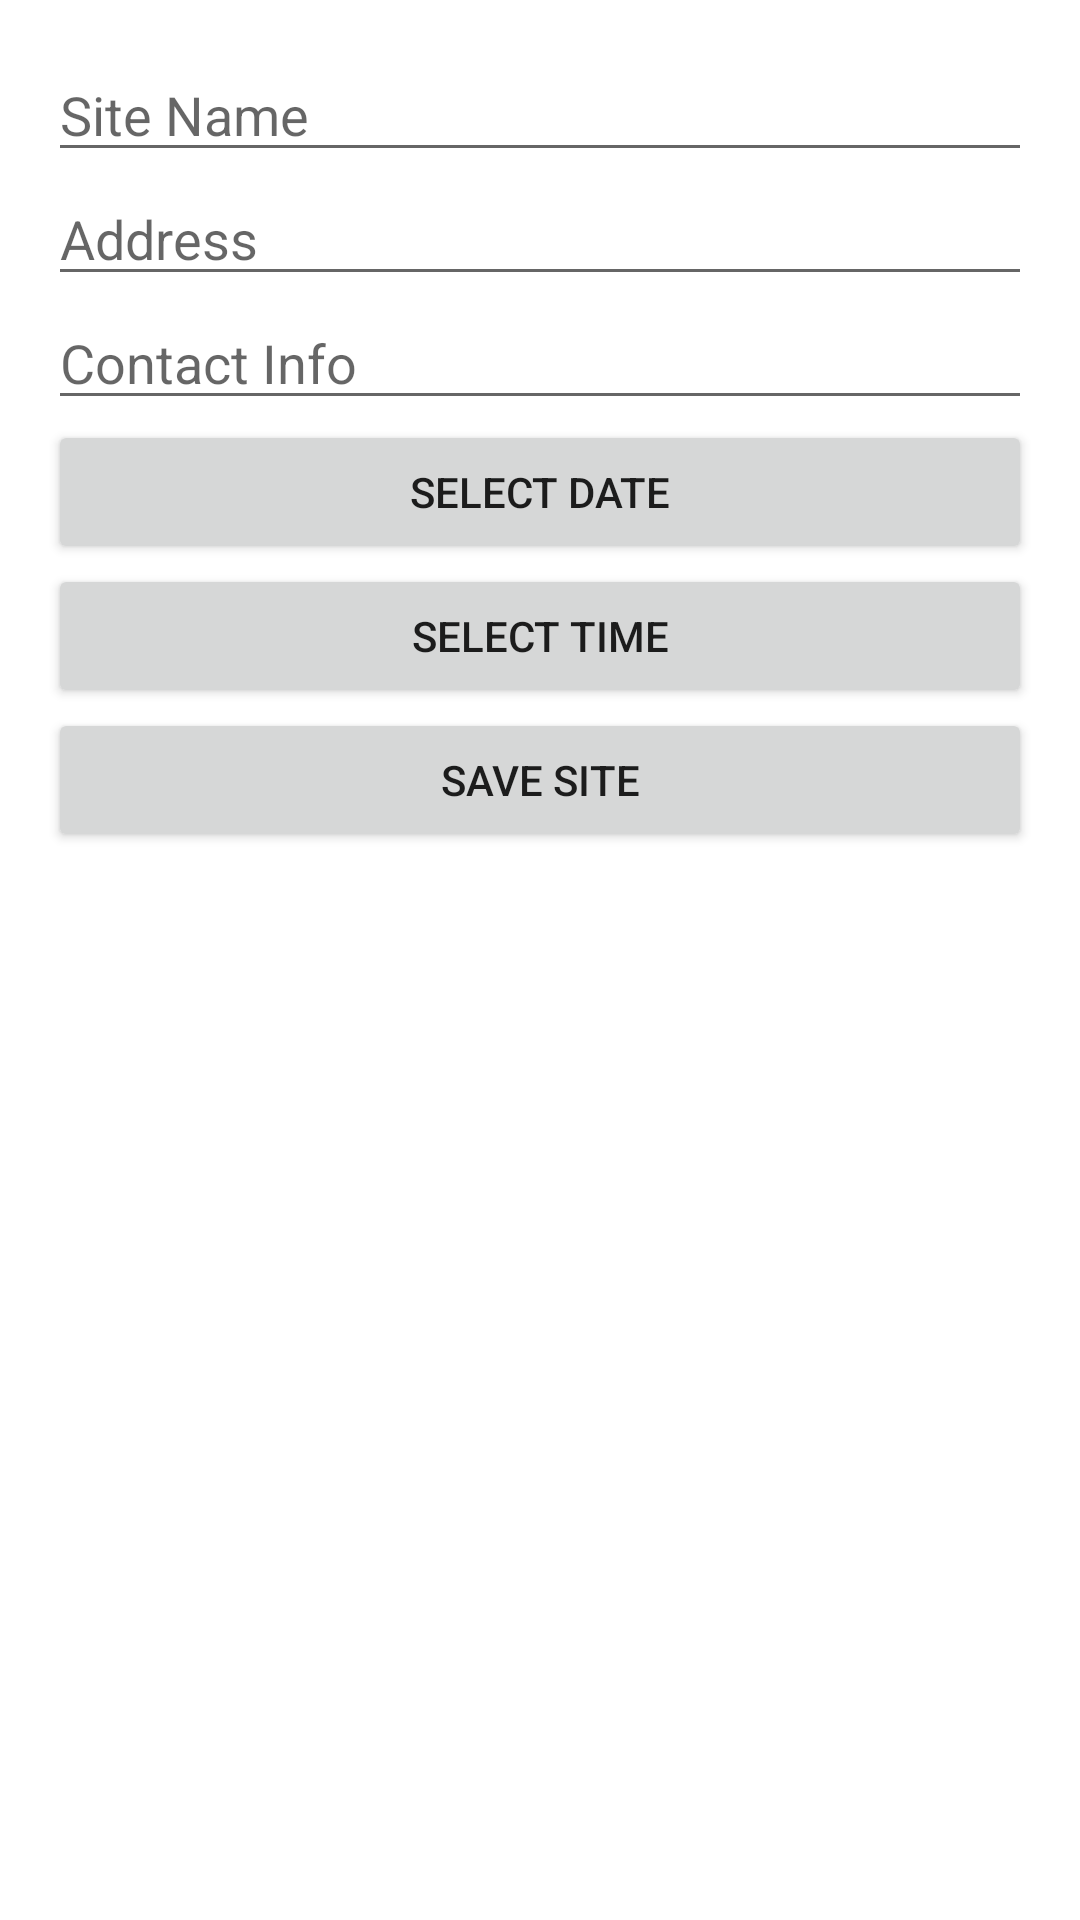

Reconstruct the res/layout file that produces this screen, plus the resources it refers to.
<!-- AndroidManifest.xml: application theme Theme.BloodDonationApp -->
<!-- res/layout/activity_create_site.xml -->
<?xml version="1.0" encoding="utf-8"?>
<ScrollView
    xmlns:android="http://schemas.android.com/apk/res/android"
    android:layout_width="match_parent"
    android:layout_height="match_parent">

    <LinearLayout
        android:layout_width="match_parent"
        android:layout_height="wrap_content"
        android:orientation="vertical"
        android:padding="16dp">

        <EditText
            android:id="@+id/siteNameInput"
            android:layout_width="match_parent"
            android:layout_height="wrap_content"
            android:hint="Site Name" />

        <EditText
            android:id="@+id/addressInput"
            android:layout_width="match_parent"
            android:layout_height="wrap_content"
            android:hint="Address" />

        <EditText
            android:id="@+id/contactInput"
            android:layout_width="match_parent"
            android:layout_height="wrap_content"
            android:hint="Contact Info" />

        <Button
            android:id="@+id/dateButton"
            android:layout_width="match_parent"
            android:layout_height="wrap_content"
            android:text="Select Date" />

        <Button
            android:id="@+id/timeButton"
            android:layout_width="match_parent"
            android:layout_height="wrap_content"
            android:text="Select Time" />


        <Button
            android:id="@+id/saveSiteButton"
            android:layout_width="match_parent"
            android:layout_height="wrap_content"
            android:text="Save Site" />
    </LinearLayout>
</ScrollView>
<!-- resources referenced by this layout -->
<resources>
  <style name="Theme.BloodDonationApp" parent="Theme.MaterialComponents.DayNight.DarkActionBar">
          
          <item name="colorPrimary">@color/light_primary</item>
          <item name="colorPrimaryVariant">@color/light_secondary</item>
          <item name="colorOnPrimary">@color/light_on_primary</item>
          
          <item name="colorSecondary">@color/light_secondary</item>
          <item name="colorSecondaryVariant">@color/light_surface</item>
          <item name="colorOnSecondary">@color/light_on_secondary</item>
          
          <item name="android:statusBarColor">?attr/colorPrimaryVariant</item>
          
          <item name="backgroundColor">@color/light_background</item>
      </style>
  <color name="light_primary">#E87474</color>
  <color name="light_secondary">#F0A2A2</color>
  <color name="light_on_primary">#FFFFFF</color>
  <color name="light_surface">#FFFFFF</color>
  <color name="light_on_secondary">#000000</color>
  <color name="light_background">#FCFCFC</color>
</resources>
